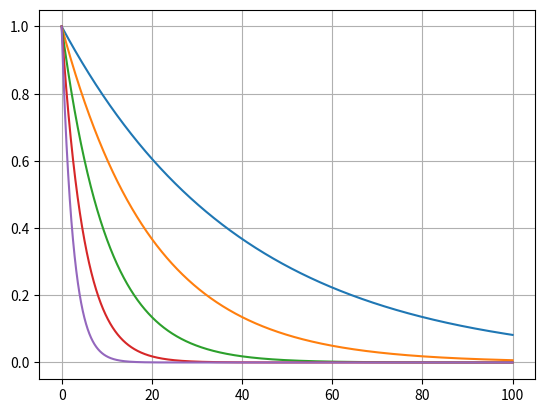

Python code for this plot:
import numpy as np
from matplotlib import pyplot as plt

zeta1 = 1
zeta2 = 1
zeta3 = 1
zeta4 = 1
zeta5 = 1

alpha_zeta1 = 0.025
alpha_zeta2 = 0.05
alpha_zeta3 = 0.1
alpha_zeta4 = 0.2
alpha_zeta5 = 0.4

t = 0.0
end = 100
step = 0.0001

t_data = []
zeta1_data = []
zeta2_data = []
zeta3_data = []
zeta4_data = []
zeta5_data = []
"""
while zeta > 0.9:

    t_data.append(t)
    zeta_data.append(zeta)

    zeta += -step * alpha_zeta * zeta

    t += step
"""
while t < end:

    t_data.append(t)
    zeta1_data.append(zeta1)
    zeta2_data.append(zeta2)
    zeta3_data.append(zeta3)
    zeta4_data.append(zeta4)
    zeta5_data.append(zeta5)

    zeta1 += -step * alpha_zeta1 * zeta1
    zeta2 += -step * alpha_zeta2 * zeta2
    zeta3 += -step * alpha_zeta3 * zeta3
    zeta4 += -step * alpha_zeta4 * zeta4
    zeta5 += -step * alpha_zeta5 * zeta5

    t += step

#print(zeta)
#print(t)


plt.plot(t_data, zeta1_data)
plt.plot(t_data, zeta2_data)
plt.plot(t_data, zeta3_data)
plt.plot(t_data, zeta4_data)
plt.plot(t_data, zeta5_data)

plt.grid()

plt.show()